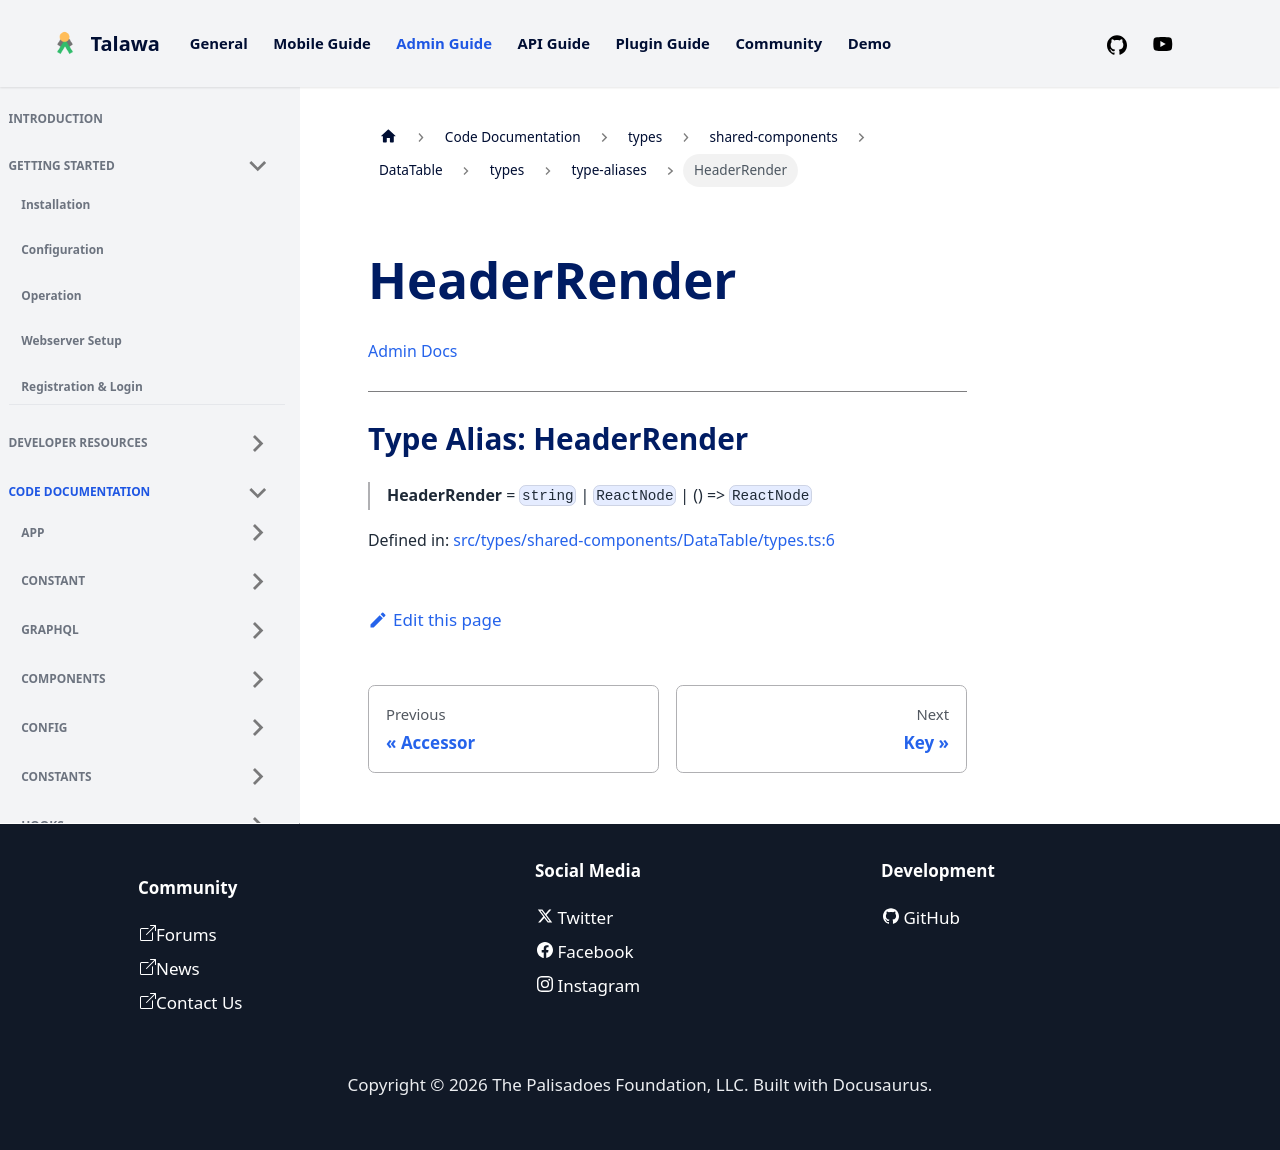

repository: PalisadoesFoundation/talawa-admin · page: docs/auto-docs/types/shared-components/DataTable/types/type-aliases/HeaderRender/index.html · generator: docusaurus

[Admin Docs](/)

***

# Type Alias: HeaderRender

> **HeaderRender** = `string` \| `ReactNode` \| () => `ReactNode`

Defined in: [src/types/shared-components/DataTable/types.ts:6](https://github.com/PalisadoesFoundation/talawa-admin/blob/main/src/types/shared-components/DataTable/types.ts#L6)
